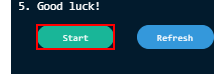
Workflow: Final_Shortest_Path_Challnge

Step 1: click on the button 'Start' in window 'Automation Challenge' (chrome.exe)

Step 2: get-text from the table cell in window 'Automation Challenge' (chrome.exe) (no picture)

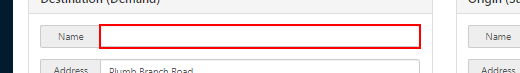
Step 3: type [demandName22] into the text box in window 'Automation Challenge' (chrome.exe)

Step 4 [try]: get-text from the table cell in window 'Automation Challenge' (chrome.exe) (no picture) (repeated 2 times)

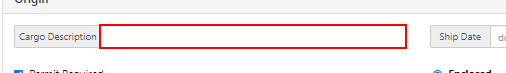
Step 6: type [demandCargo] into the text box in window 'Automation Challenge' (chrome.exe)

Step 7 [then]: get-text from the table cell in window 'Automation Challenge' (chrome.exe) (no picture)

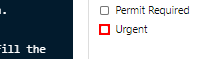
Step 8: check the text box in window 'Automation Challenge' (chrome.exe) (repeated 2 times)

Step 10 [else]: get-text from the table cell in window 'Automation Challenge' (chrome.exe) (no picture)

Step 11 [then]: check the label 'Permit Required             *' in window 'Automation Challenge' (chrome.exe) (no picture)

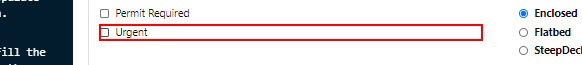
Step 12: check the label 'Urgent                      *' in window 'Automation Challenge' (chrome.exe)

Step 13 [then]: get-text from the table cell in window 'Automation Challenge' (chrome.exe) (no picture)

Step 14: click on the label 'Enclosed                    *' in window 'Automation Challenge' (chrome.exe) (no picture)

Step 15: click on the label 'Flatbed                      *' in window 'Automation Challenge' (chrome.exe) (no picture)

Step 16: click on the label 'SteepDeck                    *' in window 'Automation Challenge' (chrome.exe) (no picture)

Step 17 [then]: get-text from the table cell in window 'Automation Challenge' (chrome.exe) (no picture)

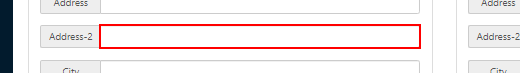
Step 18: type [demandaddress2] into the text box in window 'Automation Challenge' (chrome.exe)

Step 19 [then]: get-text from the table cell in window 'Automation Challenge' (chrome.exe) (no picture)

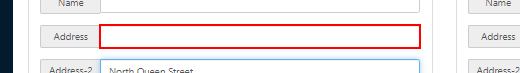
Step 20: type [demandaddress1] into the text box in window 'Automation Challenge' (chrome.exe)

Step 21 [then]: get-text from the table cell in window 'Automation Challenge' (chrome.exe) (no picture)

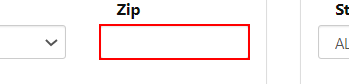
Step 22: type [demandZip] into the text box in window 'Automation Challenge' (chrome.exe)

Step 23 [then]: get-text from the table cell in window 'Automation Challenge' (chrome.exe) (no picture)

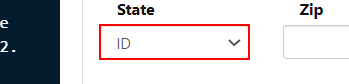
Step 24: type [demandState] into the drop-down in window 'Automation Challenge' (chrome.exe)

Step 25 [then]: get-text from the table cell in window 'Automation Challenge' (chrome.exe) (no picture)

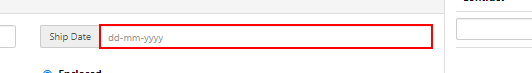
Step 26: type [demandShipingDate] into the text box in window 'Automation Challenge' (chrome.exe)

Step 27 [then]: get-text from the table cell in window 'Automation Challenge' (chrome.exe) (no picture)

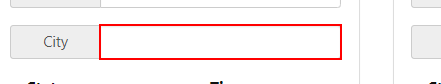
Step 28: type [demandCity] into the text box in window 'Automation Challenge' (chrome.exe)

Step 29 [try]: get-text from the image in window 'Automation Challenge' (chrome.exe) (no picture)

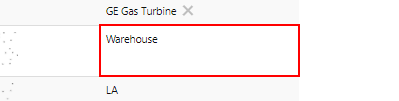
Step 30 [then]: get-text from the table cell in window 'Automation Challenge' (chrome.exe)

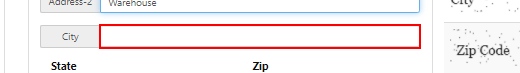
Step 31: type [SupplyCity] into the text box in window 'Automation Challenge' (chrome.exe)

Step 32 [then]: get-text from the table cell in window 'Automation Challenge' (chrome.exe) (same screen as step 30)

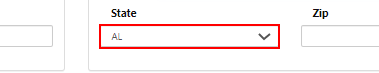
Step 33: type [supplyState] into the drop-down in window 'Automation Challenge' (chrome.exe)

Step 34 [then]: get-text from the table cell in window 'Automation Challenge' (chrome.exe) (same screen as step 30)

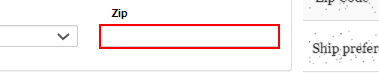
Step 35: type [supplyZipCode] into the text box in window 'Automation Challenge' (chrome.exe)

Step 36 [then]: get-text from the table cell in window 'Automation Challenge' (chrome.exe) (same screen as step 30)

Step 37: type [supplyAddress1] into the text box in window 'Automation Challenge' (chrome.exe) (no picture)

Step 38 [then]: get-text from the table cell in window 'Automation Challenge' (chrome.exe) (same screen as step 30)

Step 39: type [supplyAddress2] into the text box in window 'Automation Challenge' (chrome.exe) (no picture)

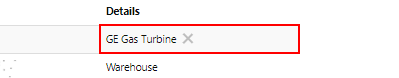
Step 40: get-text from the table cell in window 'Automation Challenge' (chrome.exe)

Step 41: type [supplyName] into the text box in window 'Automation Challenge' (chrome.exe) (no picture)

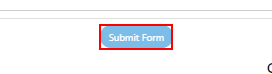
Step 42: click on the button 'Submit Form' in window 'Automation Challenge' (chrome.exe)

Step 43: get-text from the element in window 'Automation Challenge' (chrome.exe) (no picture)

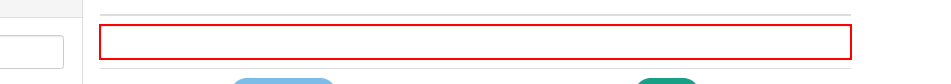
Step 44: type [contractNo] into the text box in window 'Automation Challenge' (chrome.exe)

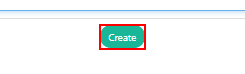
Step 45: click on the button 'Create' in window 'Automation Challenge' (chrome.exe)